Dataset: Machine_Learning (GitHub, imurbi/Machine_Learning). Classes: helipad, no helipad.

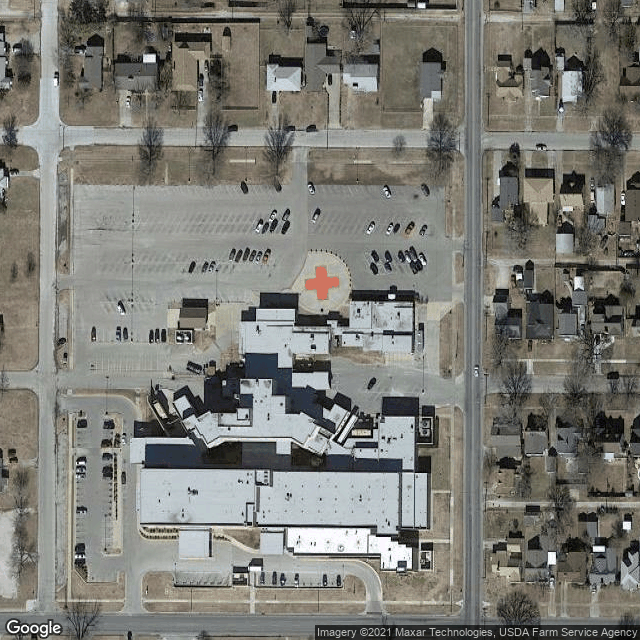
Label: helipad

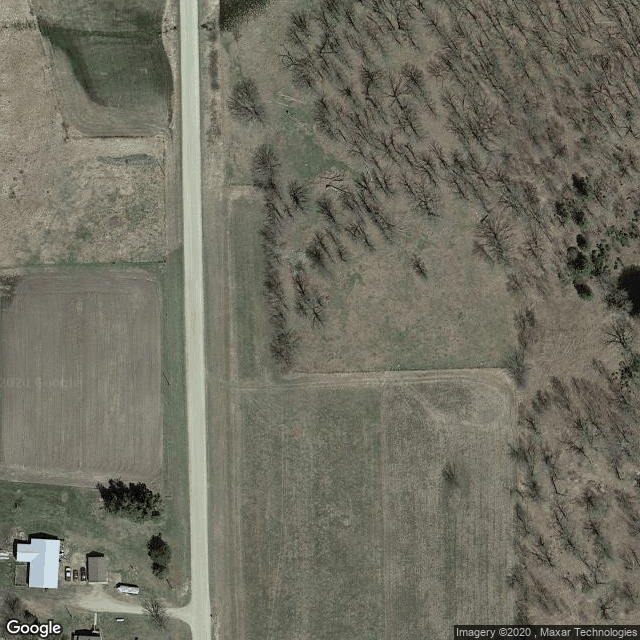
Label: no helipad

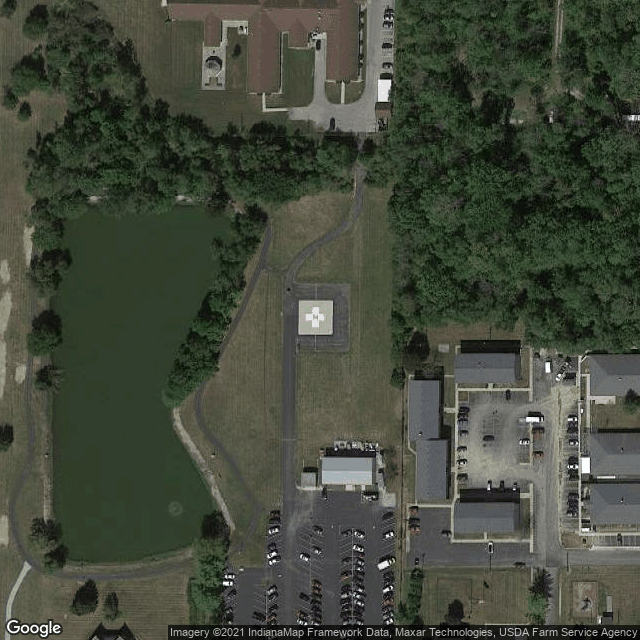
Label: helipad

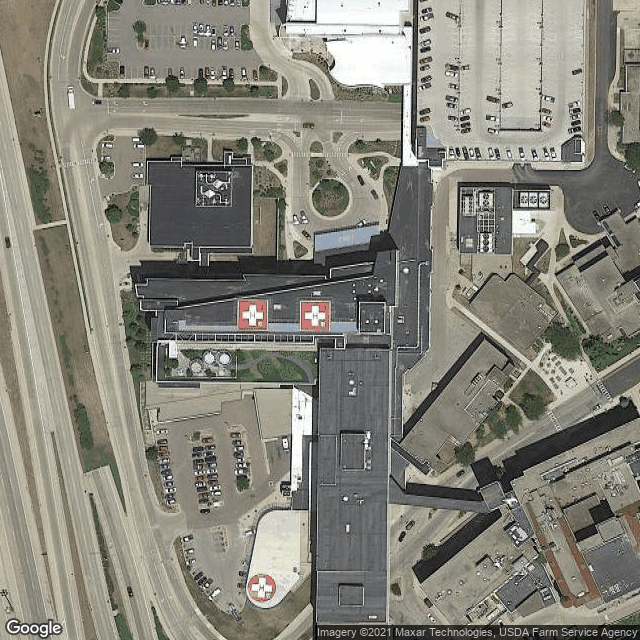
Label: helipad

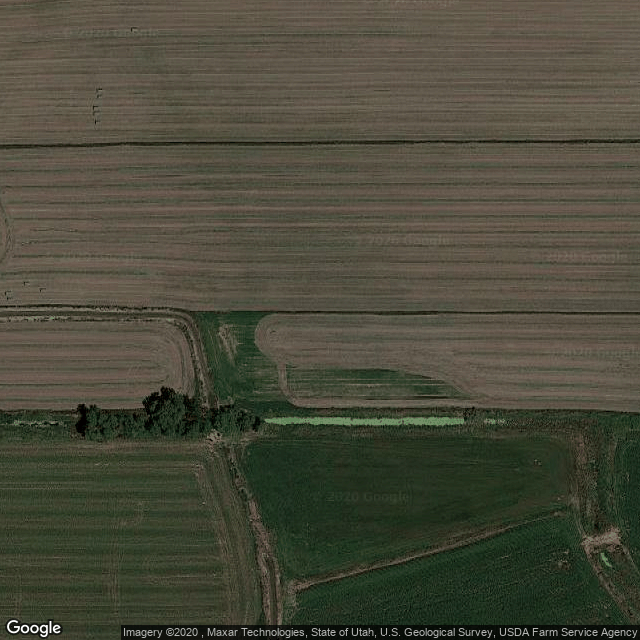
Label: no helipad

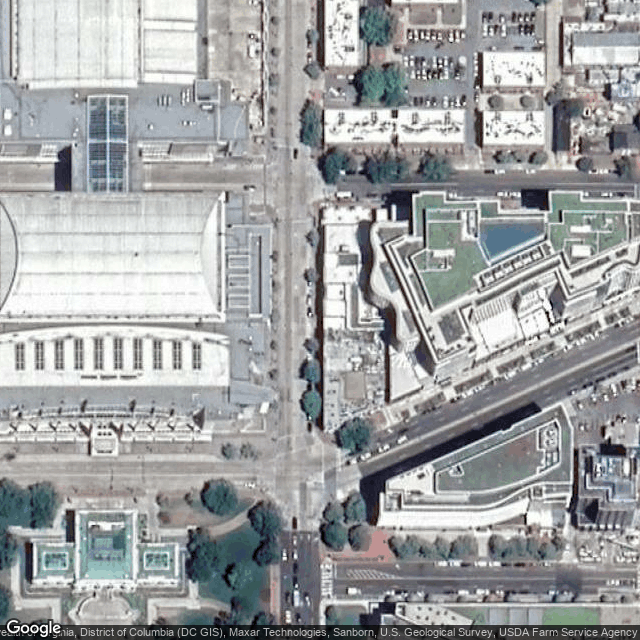
Label: no helipad
